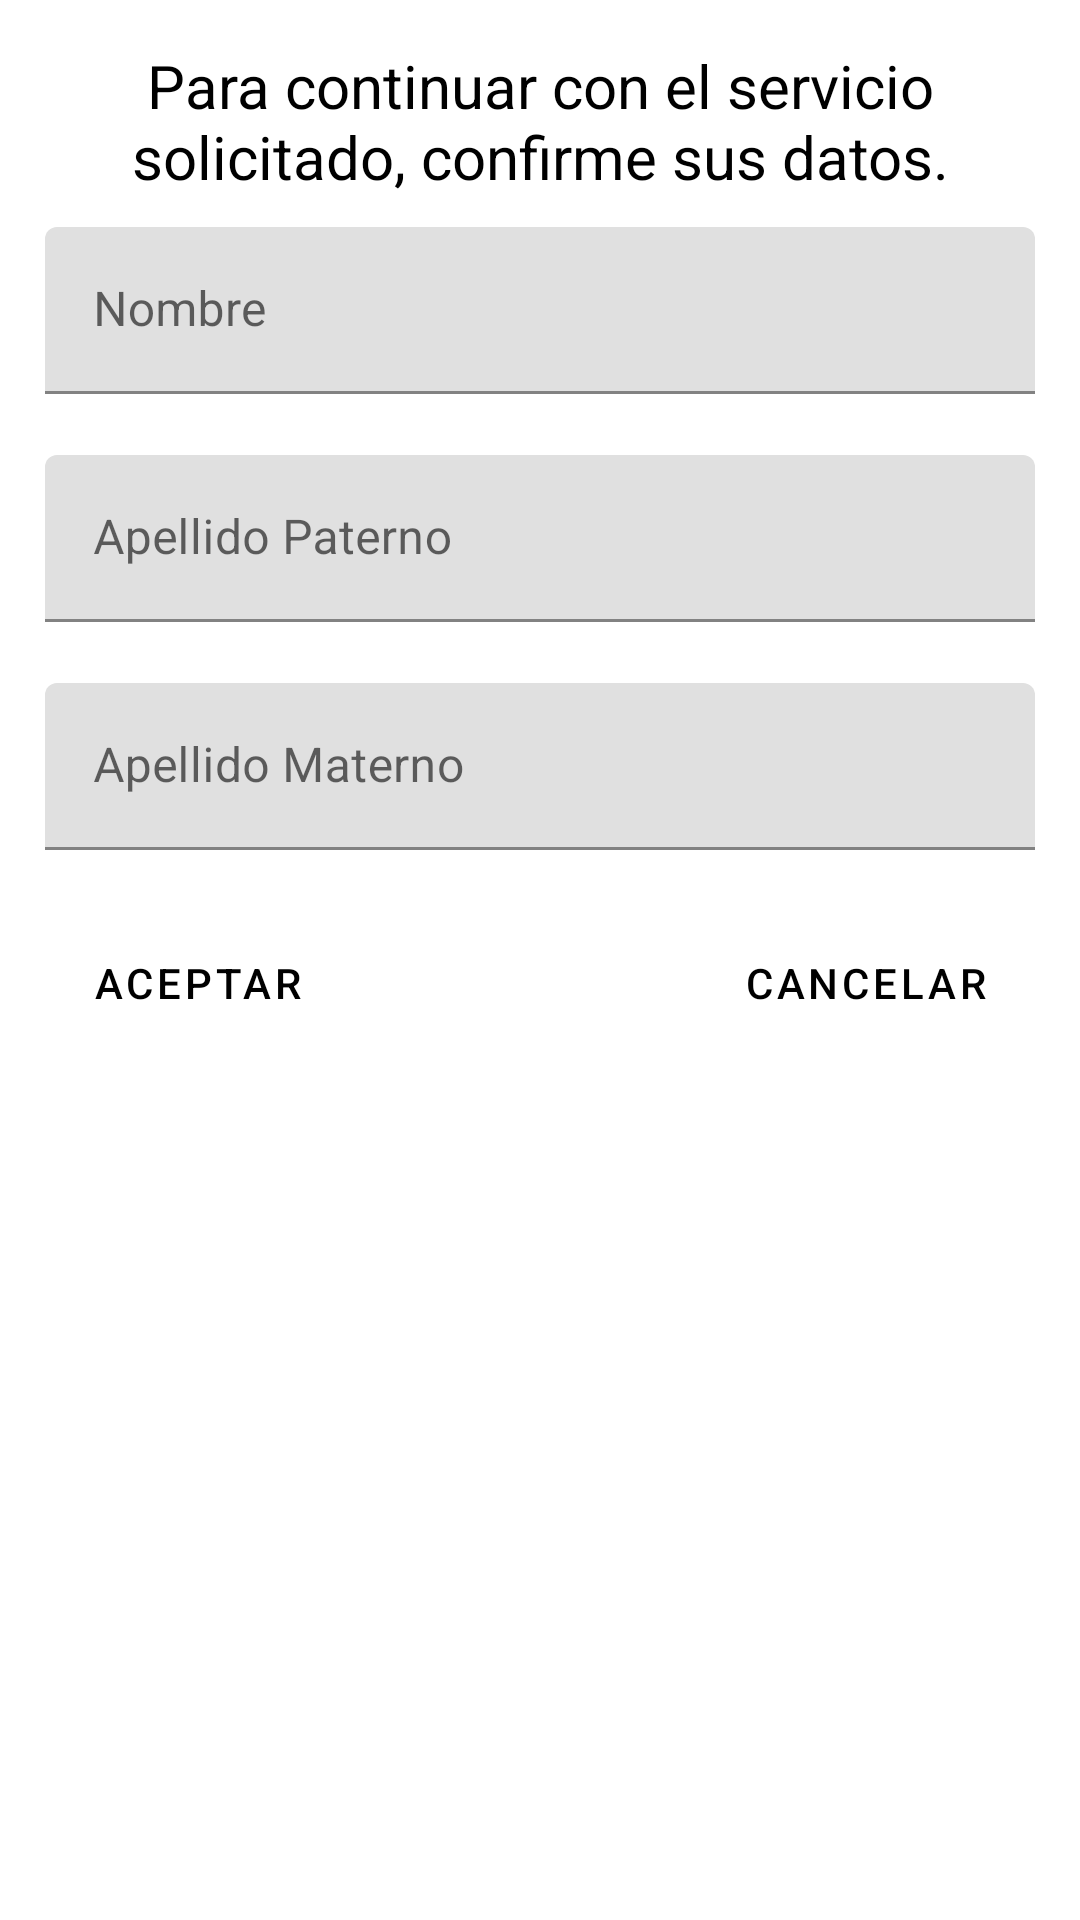

Layout XML and referenced resources for this Android screen:
<!-- AndroidManifest.xml: application theme Theme.KerklyV5 -->
<!-- res/layout/confirmar_nomrbre_no_registrado.xml -->
<?xml version="1.0" encoding="utf-8"?>
<LinearLayout xmlns:android="http://schemas.android.com/apk/res/android"
    xmlns:tools="http://schemas.android.com/tools"
    android:layout_width="match_parent"
    android:layout_height="wrap_content"
    xmlns:app="http://schemas.android.com/apk/res-auto"
    android:orientation="vertical"
    android:background="@drawable/fondo_emergente"
    android:padding="15dp"
    android:layout_gravity="center">


    <TextView
        android:id="@+id/textView12"
        android:layout_width="match_parent"
        android:textColor="@color/black"
        android:textSize="20sp"
        android:gravity="center"
        android:layout_height="wrap_content"
        android:text="@string/confirmar_nombreNoR" />

    <Space
        android:layout_width="match_parent"
        android:layout_height="10dp" />

    <com.google.android.material.textfield.TextInputLayout
        android:id="@+id/layoutNombre_NoRegistrado"
        android:layout_width="match_parent"
        app:errorEnabled="true"
        android:layout_height="wrap_content">

        <com.google.android.material.textfield.TextInputEditText
            android:id="@+id/edit_Nombre_NoRegistrado"
            android:layout_width="match_parent"
            android:layout_height="wrap_content"
            android:inputType="text"
            android:hint="@string/nombre"/>

    </com.google.android.material.textfield.TextInputLayout>

    <com.google.android.material.textfield.TextInputLayout
        android:id="@+id/layoutApellidoP_NoRegistrado"
        android:layout_width="match_parent"
        app:errorEnabled="true"
        android:layout_height="wrap_content">

        <com.google.android.material.textfield.TextInputEditText
            android:id="@+id/edit_ApellidoP_NoRegistrado"
            android:layout_width="match_parent"
            android:layout_height="wrap_content"
            android:inputType="text"
            android:hint="@string/apellido_paterno"/>

    </com.google.android.material.textfield.TextInputLayout>

    <com.google.android.material.textfield.TextInputLayout
        android:id="@+id/layoutApellidoM_NoRegistrado"
        android:layout_width="match_parent"
        app:errorEnabled="true"
        android:layout_height="wrap_content">

        <com.google.android.material.textfield.TextInputEditText
            android:id="@+id/edit_ApellidoM_NoRegistrado"
            android:layout_width="match_parent"
            android:layout_height="wrap_content"
            android:inputType="text"
            android:hint="@string/apellido_matenrno"/>

    </com.google.android.material.textfield.TextInputLayout>

    <androidx.constraintlayout.widget.ConstraintLayout
        android:layout_width="match_parent"
        android:layout_height="wrap_content"
        >

        <com.google.android.material.button.MaterialButton
            android:id="@+id/button5"
            android:layout_width="wrap_content"
            android:layout_height="wrap_content"
            android:layout_gravity="start"
            android:background="@drawable/fondo_boton"
            android:text="@string/aceptar"
            android:textColor="@color/black"
            android:onClick="aceptarNoR"
            app:backgroundTint="@color/colorBoton"
            app:layout_constraintStart_toStartOf="parent"
            app:layout_constraintTop_toTopOf="parent" />

        <com.google.android.material.button.MaterialButton
            android:id="@+id/button6"
            android:layout_width="wrap_content"
            android:layout_height="wrap_content"
            android:layout_gravity=""
            android:background="@drawable/fondo_boton"
            android:text="@string/cancelar"
            android:onClick="cancelar"
            android:textColor="@color/black"
            app:backgroundTint="@color/colorBoton"
            app:layout_constraintEnd_toEndOf="parent"
            app:layout_constraintTop_toTopOf="parent" />


    </androidx.constraintlayout.widget.ConstraintLayout>

</LinearLayout>
<!-- resources referenced by this layout -->
<resources>
  <color name="black">#FF000000</color>
  <color name="colorBoton">#A2E18C</color>
  <string name="aceptar">Aceptar</string>
  <string name="apellido_matenrno">Apellido Materno</string>
  <string name="apellido_paterno">Apellido Paterno</string>
  <string name="cancelar">Cancelar</string>
  <string name="confirmar_nombreNoR">Para continuar con el servicio solicitado,
      confirme sus datos.</string>
  <string name="nombre">Nombre</string>
  <style name="Theme.KerklyV5" parent="Theme.MaterialComponents.Light.NoActionBar">"&gt;
          
          <item name="colorPrimary">@color/purple_700</item>
          <item name="colorPrimaryVariant">@color/purple_700</item>
          <item name="colorOnPrimary">@color/white</item>
          
          <item name="colorSecondary">@color/teal_200</item>
          <item name="colorSecondaryVariant">@color/teal_700</item>
  
          
          <item name="android:statusBarColor" tools:targetApi="l">?attr/colorPrimaryVariant</item>
          
      </style>
  <color name="purple_700">#FF018786</color>
  <color name="white">#FFFFFFFF</color>
  <color name="teal_200">#FF03DAC5</color>
  <color name="teal_700">#FF018786</color>
</resources>
